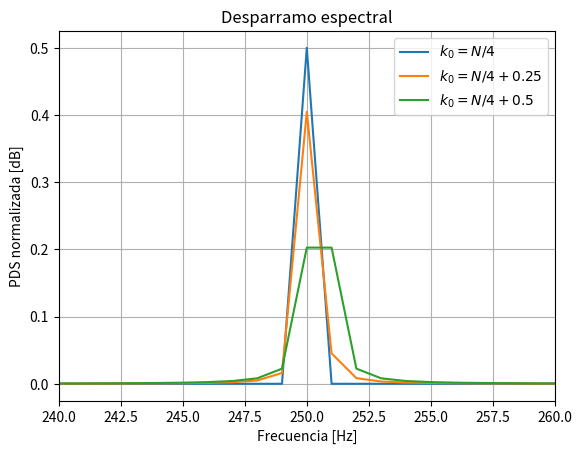
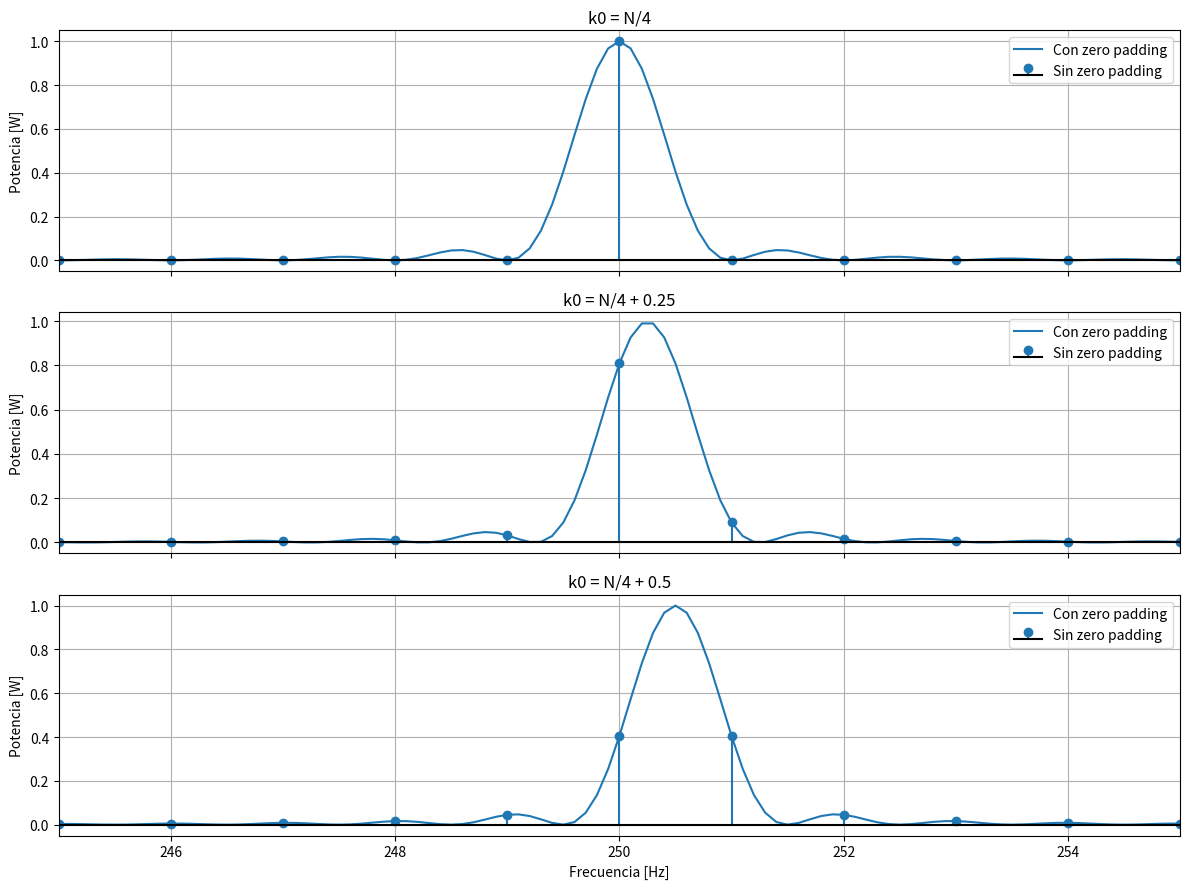

These charts were generated, in order, by the following Python code:
# -*- coding: utf-8 -*-
"""
Created on Thu Sep  3 19:35:44 2026

@author: hoffe
"""

import numpy as np
import matplotlib.pyplot as plt

# Parámetros
N = 1000
fs = 1000

#%% FUNCIONES
def mi_funcion_sen(vmax=1, dc=0, ff=1, ph=0, nn=N, fs=fs):

    tt = np.arange(0, nn/fs, 1/fs)

    xx = dc + vmax * np.sin(2*np.pi*ff*tt + ph)

    return tt, xx
#%%
df = fs/N

n = np.arange(N)

# valores de k0
k0_1 = N/4
k0_2 = N/4 + 0.25
k0_3 = N/4 + 0.5

# frecuencias correspondientes
f0_1 = k0_1 * df
f0_2 = k0_2 * df
f0_3 = k0_3 * df

#generamos las 3 senoidales 
A = np.sqrt(2)

x1 = A * np.sin(2*np.pi*f0_1*n/fs)
x2 = A * np.sin(2*np.pi*f0_2*n/fs)
x3 = A * np.sin(2*np.pi*f0_3*n/fs)

#calculamos dft
X1 = np.fft.fft(x1)
X2 = np.fft.fft(x2)
X3 = np.fft.fft(x3)

#definimos eje de frecuencias 
f = np.arange(N//2) * df #nos quedamos solo con la mitad postiva, desde 0 a fs/2

#densidad espectral de potencia 
P1 = np.abs(X1/N)**2
P2 = np.abs(X2/N)**2
P3 = np.abs(X3/N)**2
#nos quedamos  con la mitad 
P1 = P1[:N//2]
P2 = P2[:N//2]
P3 = P3[:N//2]

#normalizamos a 0db
P1_dB = 10*np.log10(P1 / np.max(P1))
P2_dB = 10*np.log10(P2 / np.max(P2))
P3_dB = 10*np.log10(P3 / np.max(P3))

#graficamos
plt.figure()

plt.plot(f, P1, label=r'$k_0=N/4$')
plt.plot(f, P2, label=r'$k_0=N/4+0.25$')
plt.plot(f, P3, label=r'$k_0=N/4+0.5$')

plt.xlabel('Frecuencia [Hz]')
plt.ylabel('PDS normalizada [dB]')
plt.title('Desparramo espectral')
plt.grid()
plt.legend()

plt.xlim(240, 260)#zoom al rededor de las frecuencias con las que trabajamos para ver mejor. 
plt.show()

#agregar grafico que vimos con marti. 

#parte b 
# Potencia en tiempo
Px1_t = np.mean(x1**2)
Px2_t = np.mean(x2**2)
Px3_t = np.mean(x3**2)

# Potencia usando Parseval
Px1_f = np.sum(np.abs(X1)**2) / N**2
Px2_f = np.sum(np.abs(X2)**2) / N**2
Px3_f = np.sum(np.abs(X3)**2) / N**2

print("x1 - potencia en tiempo:", Px1_t)
print("x1 - potencia por Parseval:", Px1_f)

print("x2 - potencia en tiempo:", Px2_t)
print("x2 - potencia por Parseval:", Px2_f)

print("x3 - potencia en tiempo:", Px3_t)
print("x3 - potencia por Parseval:", Px3_f)



#falta explicacion parte b.2 

#c 
# Zero padding
N_pad = 10 * N
# Eje de frecuencia nuevo
f_pad = np.arange(N_pad//2) * fs/N_pad

X1_pad = np.fft.fft(x1, n=N_pad)
X2_pad = np.fft.fft(x2, n=N_pad)
X3_pad = np.fft.fft(x3, n=N_pad)

P1_pad = (2/N**2) * np.abs(X1_pad[:N_pad//2])**2
P2_pad = (2/N**2) * np.abs(X2_pad[:N_pad//2])**2
P3_pad = (2/N**2) * np.abs(X3_pad[:N_pad//2])**2

fig, ax = plt.subplots(3, 1, figsize=(12, 9), sharex=True)


# --- Señal 1 ---
ax[0].plot(f_pad, P1_pad, label='Con zero padding')
ax[0].stem(f, 2*P1, basefmt='k-', label='Sin zero padding')

ax[0].set_title('k0 = N/4')
ax[0].set_ylabel('Potencia [W]')
ax[0].grid()
ax[0].legend()


# --- Señal 2 ---
ax[1].plot(f_pad, P2_pad, label='Con zero padding')
ax[1].stem(f, 2*P2, basefmt='k-', label='Sin zero padding')

ax[1].set_title('k0 = N/4 + 0.25')
ax[1].set_ylabel('Potencia [W]')
ax[1].grid()
ax[1].legend()


# --- Señal 3 ---
ax[2].plot(f_pad, P3_pad, label='Con zero padding')
ax[2].stem(f, 2*P3, basefmt='k-', label='Sin zero padding')

ax[2].set_title('k0 = N/4 + 0.5')
ax[2].set_ylabel('Potencia [W]')
ax[2].set_xlabel('Frecuencia [Hz]')
ax[2].grid()
ax[2].legend()


plt.xlim(245, 255)
plt.tight_layout()
plt.show()
